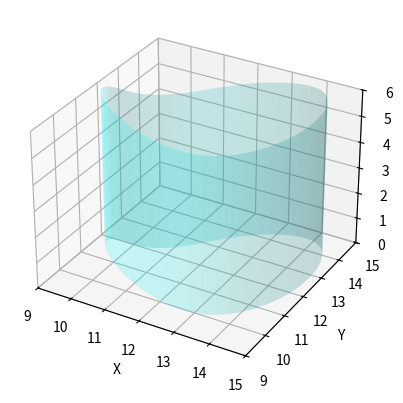

Write the Python code that produced this figure.
# -*- coding: utf-8 -*-
"""
Created on Mon Aug  3 11:14:30 2020

[redacted]
"""

#------------모듈-------------------------------------------+
import numpy as np
from scipy import interpolate
from matplotlib import pyplot as plt
from mpl_toolkits.mplot3d import Axes3D

##-----------패러미터--------------------------------------------------+
s=0.1 #폐곡선 표면부터 극판까지의 거리 
d=0.1 #극판 두께
a=0.5 #극판의 반지름 
div=400 #옆면을 나눈 수
div_z=300 #축을 나눈 수 
#-------------폐곡면-----------------------------------------+
x = np.array([9.5, 13, 14, 12.5, 10])
y = np.array([12, 10, 14.5, 14, 12])

# x 와 x[0] array 를 합치는 것(처음이랑 끝을 이어서 폐곡선 만든 것) 
x = np.r_[x, x[0]]
y = np.r_[y, y[0]]

# x,y 사이사이 값에 추가 적인 값을 넣어, 스무스한 곡선을 만드는 것 
tck, u = interpolate.splprep([x, y], s=0, per=True)
# per=1 이면 폐곡선으로 인터폴 레이션 한다

# 스무스한 곡선에서 1000의 점 빼기 
xi, yi = interpolate.splev(np.linspace(0, 1, div), tck)

#z축 추가 및, 메쉬를 짜기위한 xi, yi 변형
zi = np.linspace(0, 6, div_z)
z_grid=[]
for i in range(len(zi)):
    z_list=[zi[i]]
    z_grid.append(z_list)
z_grid_1=np.array(z_grid)
x_list=[xi]
x_grid=x_list*len(zi)
x_grid_1=np.array(x_grid)
y_list=[yi]
y_grid=y_list*len(zi)
y_grid_1=np.array(y_grid)
#------------폐곡선 라인 벡터 만들기 (반시계 방향)--------------------+
vector_1=[]
for i in range(len(xi)):
    vector_1.append([xi[i],yi[i]])
l=np.array(vector_1)
cur_v=[]
for i in range(len(l)):
    if i<div-1:
        cur_v.append(l[i+1]-l[i])
    
    else:
        cur_v.append(l[0]-l[i])
#---------폐곡면 그래프 그리기-----------------------------------+
fig = plt.figure()
ax = fig.add_subplot(111, projection='3d')
ax.set_xlabel("X")
ax.set_ylabel("Y")
ax.set_zlabel("Z")
plt.xlim(9,15)
plt.ylim(9,15)
ax.set_zlim(0,6)
ax.plot_surface(x_grid_1, y_grid_1, z_grid_1, color='aqua' ,alpha=0.2)

#------------좌표추출-------------------------------------------+
def cor(p):
    if p.count('x')>=1:           
            s=p.split(',')
            b=[]
            for i in range(len(s)):
                b.append(s[i].strip())
            c=[]
            for i in range(len(b)):
                c.append(b[i][2:])
            print(c)
            cx=float(c[0])
            cy=float(c[1])
            cz=float(c[2])
            i,j=distance(cx,cy,cz)
            kx=xi[j]
            ky=yi[j]
            kz=zi[i]
            return kx,ky,kz
    else :
            s=p.split(',')
            b=[]
            for i in range(len(s)):
                b.append(s[i].rstrip('ged '))
            d=[]
            d.insert(0,b[0][8:])
            d.insert(1,b[1][11:])
            print(d)

#-------------거리가까운 메시의 좌표특정을 위한 거 ---------------------+
def distance(x,y,z):
    d_1=[]
    for i in range(len(zi)):
        c=abs(z-zi[i])
        d_1.append(c)
    e_1=d_1.index(min(d_1))
    d_2=[]
    for i in range(len(xi)):
        c=(x-xi[i])**2+(y-yi[i])**2
        d_2.append(c)
    e_2=d_2.index(min(d_2))
    return e_1, e_2    
'''리턴값을 e로해서, 좌표자체를 특정하는게 아니라 좌표가 리스트에서 존재하는 
위치를 특정하는거임 여기서 e_1은 z의 좌표 e_2 x,y 의 좌표 '''

#-----------접선그리기--------------------------------------------+
def tan(x,y,z):
    j, k=distance(x,y,z)
    if 0 < k <div-1:
        m1=(yi[k+1]-yi[k])/(xi[k+1]-xi[k])
        m2=(yi[k]-yi[k-1])/(xi[k]-xi[k-1])
        m=(m1+m2)/2
        return m
    elif k == 0 :
        m1=(yi[1]-yi[0])/(xi[1]-xi[0])
        m2=(yi[-1]-yi[-2])/(xi[-1]-xi[-2])
        m=(2*m1 + m2)/3
        return m
    elif k == div-1 : #마지막 점의 경우 k+1 번째가 없기에 에러가 난다. 때문에 써준거 
        m1=(yi[1]-yi[0])/(xi[1]-xi[0])
        m2=(yi[-1]-yi[-2])/(xi[-1]-xi[-2])
        m=(m1 + 2*m2)/3
        return m 

def line_1(m,x,y,z,b,color):
    ''' m 은 기울기, b 는 중심점부터 끝 까지의 길이
    좌우 끝점의 좌표를 리턴한다'''
    x_1=x-(b)*(1+m**2)**-0.5
    x_2=x+(b)*(1+m**2)**-0.5
    y_1= line(m,x_1,x,y)
    y_2= line(m,x_2,x,y)
    plt.plot([x_1,x_2],[y_1,y_2],[z,z], color)
    return x_1, y_1, z, x_2, y_2,z 
#------------라인 함수--------------------------------------------+ 
def line(m,x, xt, yt):
    return m*(x-xt)+yt   

#-----------노말벡터 그리기-----------------------------------+
def normal(m,lx,ly,z):
    ''' 아래판 좌표와 노말 벡터의 기울기를 입력하면 폐곡선 위의 좌표를 찾아서 출력 '''
    ex_l=[] #l(폐곡선 좌표)에서 선별된 친구들 
    d=[]
    f=[] #폐곡선 위의 점중에서, 엡실론 보다 작은 거리에 있는 친구들 
    h=[]
    for i in range(len(l)):
        v_1=np.array([lx-l[i][0],ly-l[i][1],0])
        v_2=np.array([cur_v[i][0],cur_v[i][1],0])
        cross=np.cross(v_1,v_2)
        if cross[2] > 0: #법선 벡터랑 폐곡선 벡터랑 양수인 값만 뽑아낸다 
            ex_l.append([l[i][0],l[i][1]])
   
    for i in range(len(ex_l)):
        x=ex_l[i][0]
        y=ex_l[i][1]
        c=abs((y-ly-m*(x-lx))*(m**2 + 1)**-0.5)
        d.append(c)
        epsilon=0.01
        if c < epsilon:
            f.append([x,y])
    if len(f) > 0 : 
        for i in f :
            d_1=(i[0]-lx)**2+(i[1]-ly)**2 #엡실론 내부의 좌표로부터 lx,ly 까지의 거리 
            h.append(d_1)
        k=h.index(min(h))
        return f[k][0], f[k][1],z
            
    else : #엡실론 내부에 해당하는 좌표가 없는경우에는 그냥 최소거리 출력 
        k=d.index(min(d))
        return ex_l[k][0], ex_l[k][1],z 


#---------------2차원 극판-----------------------------------------+
def pan(x, y, z, s, d, r):
    '''x,y 는 폐곡선 위의 찍은 점의 좌표, s는 찍은 점부터 극판 까지의 거리
    d 는 극판 두께, r은 극판 반지름 '''
    us=d + s # 점부터 극판 위쪽까지의 거리
    m=tan(x,y)
    x_1, y_1 =sam_dis(s,x,y)
    x_2, y_2 =sam_dis(us,x,y)
    lx_1, ly_1, lx_2, ly_2 = line_1(m,x_1,y_1,r,'r') #아래판의 좌우 끝 좌표 
    ux_1, uy_1, ux_2, uy_2 = line_1(m,x_2,y_2,r,'r')  #위 판의 좌우 끝 좌표
    plt.plot([lx_1,ux_1],[ly_1,uy_1],'r')
    plt.plot([lx_2,ux_2],[ly_2,uy_2],'r') #판끼리 연결함 
    tx_1,ty_1=normal(-1/m,lx_1,ly_1)
    tx_2,ty_2=normal(-1/m,lx_2,ly_2)
    plt.plot([lx_1,tx_1],[ly_1,ty_1],'black')
    plt.plot([lx_2,tx_2],[ly_2,ty_2],'black')
    
#---------------곡선 길이로, 해당 좌표 구하는 함수------------------------------------+
def curv(x,y,z,r):
    length_r=0
    length_l=0
    i_1, i=distance(x,y,z)
    j_1, j=distance(x,y,z)
    
    while length_r < r: # 길이 r 만큼 오른쪽으로 떨어진 곳의 좌표  
        if i < div-1:
            length_r+=((tan(xi[i],yi[i],z)**2 + 1)**0.5)*abs((xi[i+1]-xi[i]))
            i+=1
        else : 
            length_r+=((tan(xi[i],yi[i],z)**2 + 1)**0.5)*abs((xi[0]-xi[i]))
            i=0
    
    while length_l < r: # 길이 r 만큼 왼쪽으로 떨어진 곳의 좌표 
        if j > 0:
            length_l+=((tan(xi[j],yi[j],z)**2 + 1)**0.5)*abs((xi[j]-xi[j-1]))
            j-=1
        else : 
            length_l+=((tan(xi[j],yi[j],z)**2 + 1)**0.5)*abs((xi[j]-xi[div-1]))
            j=div-1
    
    return i,j


#-------------폐곡선 위에서 노말벡터만큼 떨어진 점 좌표 구하기-----------+
def sam_dis(a,x,y,z):
    m=tan(x,y,z)
    x_1=x+(a*m*(m**2 + 1)**-0.5) #x,y 로 부터 기울기 -1/m 이고 a만큼 거리가 떨어진 점
    x_2=x-(a*m*(m**2 + 1)**-0.5)
    y_1=line(-1/m,x_1,x,y)
    y_2=line(-1/m,x_2,x,y)
    v_1=np.array([x_1,y_1,0]) 
    v_2=np.array([x_2,y_2,0])
    v=np.array([x,y,0])
    n_1=v_1-v #법선 벡터 1 
    n_2=v_2-v #법선 벡터 2
    k, e=distance(x,y,z)
    c=np.array([cur_v[e][0],cur_v[e][1],0])
    cross_1=np.cross(n_1,c)
    cross_2=np.cross(n_2,c)
    
    if cross_1[2]>0: #법선벡터1이랑 폐곡선 벡터랑 외적한 값이 양수면 그린다
        return  x_1, y_1, z
        
    elif cross_2[2]>0:
        return x_2, y_2, z

#---------------폐곡선에서 특정 거리만큼 떨어진 곳의 라인----------------+
def cur_line(x,y,z,s,r): #s 는 폐곡선에서 떨어진 거리 
    e, k=distance(x,y,z)
    i,j=curv(x,y,z,r)
    l_x=[]
    l_y=[]
    if k <= i :
        while k <= i :
            x_1, y_1, z_1 = sam_dis(s,xi[k],yi[k],z)
            k+=1
            l_x.append(x_1)
            l_y.append(y_1)
           
    else : 
        while k <= div-1 :
            x_1, y_1, z_1 = sam_dis(s,xi[k],yi[k],z) 
            k+=1
            l_x.append(x_1)
            l_y.append(y_1)
           
        while k <= i+div :
            x_1, y_1, z_1 = sam_dis(s,xi[k-div],yi[k-div],z) 
            k+=1
            l_x.append(x_1)
            l_y.append(y_1)
          
    r_x=[]
    r_y=[]
    
    e, k=distance(x,y,z)
    if k >= j :    
        while k >= j :
            x_2, y_2, z_2 = sam_dis(s,xi[k],yi[k],z)
            k-=1
            r_x.append(x_2)
            r_y.append(y_2)
          
    else:
        while k >= 0 :
            x_2, y_2, z_2 = sam_dis(s,xi[k],yi[k],z) 
            k-=1
            r_x.append(x_2)
            r_y.append(y_2)
           
        while k >= j-div :
            x_2, y_2, z_2 = sam_dis(s,xi[k+div],yi[k+div],z) 
            k-=1
            r_x.append(x_2)
            r_y.append(y_2)
        
    r_x.reverse()
    r_y.reverse()
    del r_x[-1]
    del r_y[-1]
    list_x=[]
    list_y=[]
    list_x=r_x+l_x
    list_y=r_y+l_y
    array_x=np.array(list_x)
    array_y=np.array(list_y)
    return array_x, array_y
    
#---------------2차원 곡면 극판-----------------------------------------+
def pan_2(x, y, z, s, d, r):
    '''x,y 는 폐곡선 위의 찍은 점의 좌표, s는 찍은 점부터 극판 까지의 거리
    d 는 극판 두께, r은 극판 반지름 '''
    us=d + s # 점부터 극판 위쪽까지의 거리
    list_dx, list_dy = cur_line(x,y,z,s,r)
    list_ux, list_uy = cur_line(x,y,z,us,r)
    return list_dx, list_dy, list_ux, list_uy

def pan_2m(x, y, z, r):
    ''' 3d 를 위해서 함수를 두개로 나눔. 판 위에서의 라인을 리스트로 뽑아내는것 '''
    i,j=curv(x,y,z,r)
    list_mx, list_my = cur_line(x,y,z,0,r)
    return list_mx, list_my

#----------z축 curv 함수------------------------------------------------+
def curv_z(x,y,z,a): # curv 함수와 비슷한 논리 로 짬 
    length_u=0
    length_d=0
    i_z, i=distance(x,y,z)
    j_z, j=distance(x,y,z)
    while length_u < a: # 길이 a 만큼 위로 떨어진 곳의 좌표  
        if i_z < div_z-1:
            length_u+=abs((zi[i_z+1]-zi[i_z]))
            i_z+=1
        
        else : #만약 z가 범위를 벗어나면 와일 구문이 무한 루프를 돔. 그래서 껴넌것 
            break
    
    while length_d < a: # 길이 a 만큼 아래로 떨어진 곳의 좌표 
        if j_z > 0:
            length_d+=abs((zi[j_z]-zi[j_z-1]))
            j_z-=1
            
        else: 
            break
    return i_z-1 ,j_z+1 #마지막 루프에서 한번씩 더 빠지고 더해지므로 그것을 보정한 것   

#------------3차원 곡면 극판--------------------------------------------+
def pan_3d(x,y,z,s,d,a): #s 는 찍은 점부터 극판까지의 거리, d는 극판의 두께, a는 극판 반지름 
    o_z, o =distance(x,y,z)
    i_z, j_z=curv_z(x,y,z,a)
    i=0
    list_mx_sur=[] # 폐곡선 위의 선들의 리스트 
    list_my_sur=[]
    list_dx_sur=[] # 아래쪽 극판 선들의 리스트
    list_dy_sur=[]
    list_ux_sur=[] # 위쪽 극판 선들의 리스트
    list_uy_sur=[]
    list_z=[]
    while o_z+i<= i_z:
        h_1=zi[o_z+i]-zi[o_z]
        r_u=abs((a**2-h_1**2))**0.5 #높이랑 반지름 이용해서 극판의 길이부분 구함 
        list_dx, list_dy, list_ux, list_uy = pan_2(x,y,zi[o_z+i],s,d,r_u)
        list_dx_sur.append(list_dx)
        list_dy_sur.append(list_dy)
        list_ux_sur.append(list_ux)
        list_uy_sur.append(list_uy)
        list_z.append([zi[o_z+i]])
        
        mi, mj = curv(x,y,zi[o_z+i],r_u)
        mx_list, my_list= pick_sur(mi, mj)  
        list_mx_sur.append(mx_list)
        list_my_sur.append(my_list)
        
        i+=1
        
    list_dx_sur.reverse()
    list_dy_sur.reverse()
    list_ux_sur.reverse()
    list_uy_sur.reverse()
    list_z.reverse()
    list_mx_sur.reverse()
    list_my_sur.reverse()
    
    j=-1
    while o_z+j>= j_z :
        h_2=zi[o_z]-zi[o_z+j]
        r_d=abs((a**2-h_2**2))**0.5
        list_dx, list_dy, list_ux, list_uy = pan_2(x,y,zi[o_z+j],s,d,r_d)
        list_dx_sur.append(list_dx)
        list_dy_sur.append(list_dy)
        list_ux_sur.append(list_ux)
        list_uy_sur.append(list_uy)
        list_z.append([zi[o_z+j]])
        
        mi, mj = curv(x,y,zi[o_z+j],r_d)
        mx_list, my_list= pick_sur(mi, mj)  
        list_mx_sur.append(mx_list)
        list_my_sur.append(my_list)
        
        j-=1
              
    z_grid=np.array(list_z)
    #fit 함수를 통해 array의 개수를 최댓갓으로 통일하여 메쉬를 짤수있게 만든다
    dx_grid, dy_grid = fit(list_dx_sur, list_dy_sur) 
    ux_grid, uy_grid = fit(list_ux_sur, list_uy_sur)
    mx_grid, my_grid = fit(list_mx_sur, list_my_sur)
    
    #면 그리기
    ax.plot_surface(dx_grid, dy_grid, z_grid, color='r', alpha=1)
    ax.plot_surface(ux_grid, uy_grid, z_grid, color='r', alpha=1)
    ax.plot_surface(mx_grid, my_grid, z_grid, color='black', alpha=1)
    #옆면 그리기
    side_sur(dx_grid, dy_grid, z_grid, ux_grid, uy_grid, 'r')
    side_sur(dx_grid, dy_grid, z_grid, mx_grid, my_grid, 'black')
       
#------- 폐곡면위의 점들 뽑을때----------------------------------+
def pick_sur(i,j):
    if i+1>=j:
        x_list=xi[j:i+1]
        y_list=yi[j:i+1]
    else : #i+1 < j
        x_list1=xi[j:div]
        x_list2=xi[:i+1]
        x_list=x_list1+x_list2
        y_list1=yi[j:div]
        y_list2=yi[:i+1]
        y_list=y_list1+y_list2
    
    return x_list, y_list
    
    
#--------array의 갯수를 맞추기 위한 함수(최댓값으로 맞춘다)--------------------+
def fit(a,b): #a는 여기서 x array list를, b는 y array list를 의미한다
    how_many=[]
    re_a=[]
    re_b=[]
    for i in a:
        how_many.append(len(i))
    many= max(how_many)  # 가장 많은 어레이의 갯수를 찾고, 그 개수에 맞추어 나머지를 인터폴 레이트 함 
    for i in range(len(a)): 
        tck, ui =interpolate.splprep([a[i],b[i]], s=0, per=False)
        #per = 0 이면 폐곡선이 아니라 곡선 형태로 인터폴 레이션 한다. 
        xii,yii=interpolate.splev(np.linspace(0,1,many),tck)
        re_a.append(xii)
        re_b.append(yii)
    grid_a=np.array(re_a)
    grid_b=np.array(re_b)
    return grid_a, grid_b

#---------극판 옆면 만드는 함수------------------------------+
def side_sur(a_1, b_1, c, a_2, b_2, col):
    '''a_1, b_1 은 한쪽 극판의 x 어레이와 y 어레이를 의미한다. 
    어레이에서 각각 추출하여 세로운 어레이를 만드는 것
    근데 생각해보니깐 z 어레이도 2개 만들어야 할것 같은데...'''
   
    a1_list=pick_side(a_1)
    a2_list=pick_side(a_2)
    a_list=[]
    a_list.append(a1_list)
    a_list.append(a2_list)
    x_grid=np.array(a_list)
    
    b1_list=pick_side(b_1)
    b2_list=pick_side(b_2)
    b_list=[]
    b_list.append(b1_list)
    b_list.append(b2_list)
    y_grid=np.array(b_list)
        
    c_list=pick_side(c)
    c_list_d=[]
    c_list_d.append(c_list)
    c_list_d.append(c_list)
    z_grid=np.array(c_list_d)
    
    ax.plot_surface(x_grid, y_grid, z_grid, color=col, alpha=1)
    
def pick_side(a) : #각 어레이의 첫점과 끝점을 추출하여, 극판 부분의 둘레의 좌표를 빼내는 거다
    a_list1=[]
    a_list2=[]
    for i in range(len(a)):
        a_list1.append(a[i][0])
        a_list2.append(a[i][-1])
    a_list2.reverse()
    a_list=a_list1+a_list2
    a_list.append(a[0][0])
    return a_list
    
#--------------------MAIN--------------------------------------------+    
##----------- 따블 클릭할 때 ---------------------------------------+
def onclick(event):
    if event.dblclick:
        p=ax.format_coord(event.xdata,event.ydata) 
        #matplotlib 내장함수. 클릭 위치의 좌표 string으로 추출 
        print(p)         
        kx,ky,kz=cor(p)
        ax.scatter(kx, ky, kz, color='green')
        if event.button==3: #우클릭시 
            pan_3d(kx,ky,kz,s,d,a)
        elif event.button==1: #좌클릭시 
            pan(kx,ky,s,d,a)
        plt.show()
        
cid = fig.canvas.mpl_connect('button_press_event', onclick)

#-------------------------------------------------------------------------